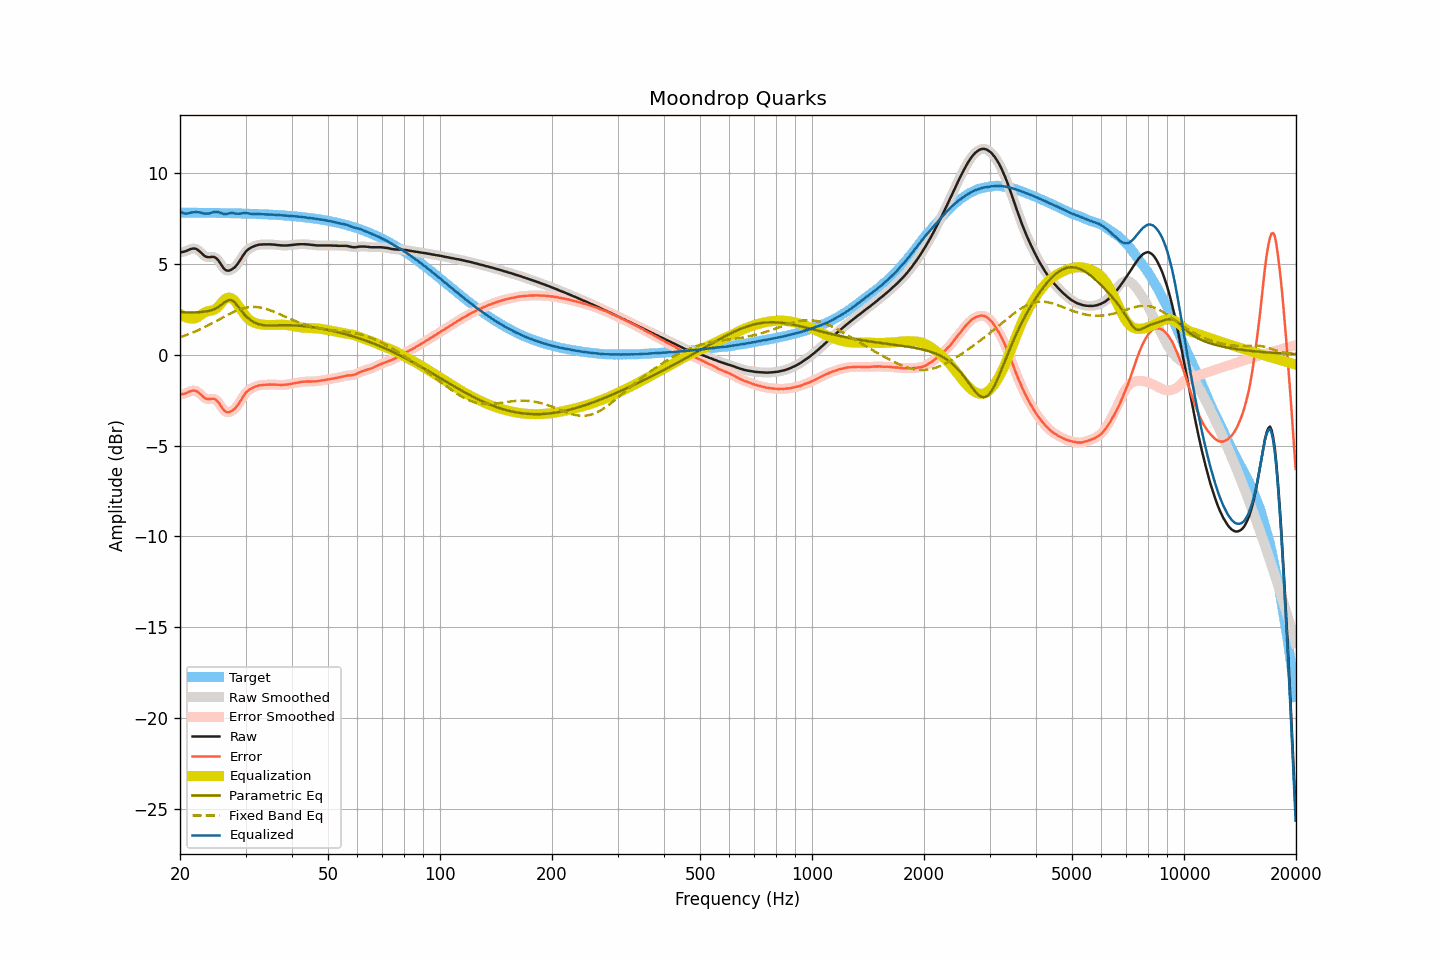

Data behind this chart, as committed beside it:
frequency, raw, smoothed, error, error_smoothed, equalization, parametric_eq, fixed_band_eq, equalized_raw, equalized_smoothed, target
20.00, 5.64, 5.64, -2.19, -2.19, 2.26, 2.34, 0.97, 7.89, 7.89, 7.83
20.20, 5.65, 5.65, -2.18, -2.18, 2.19, 2.34, 1.00, 7.84, 7.84, 7.83
20.40, 5.67, 5.67, -2.16, -2.16, 2.13, 2.34, 1.03, 7.80, 7.80, 7.83
20.61, 5.69, 5.69, -2.14, -2.14, 2.09, 2.34, 1.06, 7.78, 7.78, 7.83
20.81, 5.72, 5.72, -2.11, -2.10, 2.05, 2.33, 1.09, 7.77, 7.77, 7.83
21.02, 5.76, 5.76, -2.07, -2.07, 2.03, 2.33, 1.12, 7.78, 7.78, 7.82
21.23, 5.80, 5.80, -2.02, -2.03, 2.01, 2.33, 1.16, 7.81, 7.81, 7.82
21.44, 5.83, 5.83, -1.99, -1.99, 2.00, 2.33, 1.19, 7.83, 7.83, 7.82
21.66, 5.85, 5.85, -1.97, -1.97, 1.99, 2.33, 1.23, 7.84, 7.84, 7.82
21.87, 5.85, 5.85, -1.97, -1.97, 2.00, 2.34, 1.26, 7.85, 7.85, 7.82
22.09, 5.83, 5.82, -1.99, -2.00, 2.03, 2.34, 1.30, 7.86, 7.85, 7.82
22.31, 5.78, 5.78, -2.04, -2.04, 2.07, 2.34, 1.34, 7.85, 7.85, 7.82
22.54, 5.71, 5.71, -2.11, -2.11, 2.13, 2.35, 1.38, 7.84, 7.84, 7.82
22.76, 5.63, 5.63, -2.19, -2.19, 2.19, 2.35, 1.42, 7.82, 7.82, 7.82
22.99, 5.54, 5.54, -2.28, -2.28, 2.26, 2.36, 1.46, 7.80, 7.80, 7.82
23.22, 5.46, 5.47, -2.36, -2.35, 2.31, 2.37, 1.51, 7.77, 7.78, 7.82
23.45, 5.41, 5.41, -2.41, -2.40, 2.36, 2.38, 1.55, 7.77, 7.77, 7.81
23.69, 5.38, 5.38, -2.43, -2.43, 2.39, 2.40, 1.60, 7.77, 7.77, 7.81
23.92, 5.37, 5.37, -2.44, -2.44, 2.41, 2.42, 1.64, 7.78, 7.78, 7.81
24.16, 5.38, 5.38, -2.43, -2.43, 2.42, 2.44, 1.69, 7.80, 7.80, 7.81
24.40, 5.39, 5.39, -2.42, -2.42, 2.44, 2.47, 1.73, 7.83, 7.83, 7.81
24.65, 5.39, 5.38, -2.42, -2.43, 2.47, 2.50, 1.78, 7.86, 7.85, 7.81
24.89, 5.35, 5.35, -2.46, -2.46, 2.52, 2.54, 1.83, 7.87, 7.87, 7.81
25.14, 5.28, 5.28, -2.53, -2.53, 2.59, 2.59, 1.88, 7.86, 7.86, 7.81
25.39, 5.18, 5.17, -2.63, -2.63, 2.67, 2.64, 1.93, 7.85, 7.85, 7.80
25.65, 5.04, 5.04, -2.76, -2.76, 2.78, 2.70, 1.98, 7.81, 7.82, 7.80
25.91, 4.91, 4.91, -2.89, -2.89, 2.88, 2.77, 2.03, 7.79, 7.79, 7.80
26.16, 4.78, 4.78, -3.02, -3.02, 2.98, 2.84, 2.07, 7.75, 7.76, 7.80
26.43, 4.69, 4.69, -3.11, -3.10, 3.06, 2.90, 2.12, 7.75, 7.75, 7.80
26.69, 4.64, 4.64, -3.16, -3.16, 3.12, 2.96, 2.17, 7.76, 7.76, 7.80
26.96, 4.63, 4.63, -3.17, -3.17, 3.15, 3.01, 2.22, 7.77, 7.78, 7.80
27.23, 4.65, 4.65, -3.14, -3.15, 3.14, 3.01, 2.26, 7.79, 7.79, 7.79
27.50, 4.69, 4.69, -3.10, -3.10, 3.11, 3.01, 2.30, 7.80, 7.80, 7.79
27.77, 4.75, 4.74, -3.04, -3.05, 3.05, 2.95, 2.35, 7.80, 7.80, 7.79
28.05, 4.81, 4.82, -2.98, -2.97, 2.97, 2.89, 2.39, 7.78, 7.78, 7.79
28.33, 4.91, 4.91, -2.88, -2.88, 2.86, 2.78, 2.42, 7.77, 7.77, 7.79
28.62, 5.02, 5.02, -2.77, -2.76, 2.74, 2.67, 2.46, 7.76, 7.76, 7.78
28.90, 5.15, 5.15, -2.63, -2.63, 2.62, 2.55, 2.49, 7.77, 7.77, 7.78
29.19, 5.29, 5.29, -2.49, -2.49, 2.49, 2.44, 2.52, 7.77, 7.78, 7.78
29.48, 5.44, 5.44, -2.34, -2.34, 2.36, 2.33, 2.55, 7.80, 7.79, 7.78
29.78, 5.57, 5.57, -2.21, -2.21, 2.23, 2.22, 2.57, 7.80, 7.80, 7.77
30.08, 5.69, 5.68, -2.08, -2.09, 2.12, 2.13, 2.59, 7.81, 7.80, 7.77
30.38, 5.77, 5.77, -2.00, -2.00, 2.02, 2.04, 2.61, 7.79, 7.79, 7.77
30.68, 5.84, 5.84, -1.93, -1.93, 1.94, 1.97, 2.62, 7.78, 7.78, 7.77
30.99, 5.89, 5.89, -1.87, -1.87, 1.87, 1.90, 2.63, 7.76, 7.76, 7.76
31.30, 5.94, 5.94, -1.82, -1.82, 1.82, 1.85, 2.63, 7.75, 7.75, 7.76
31.61, 5.97, 5.97, -1.79, -1.78, 1.77, 1.79, 2.64, 7.74, 7.75, 7.76
31.93, 6.01, 6.01, -1.74, -1.75, 1.74, 1.75, 2.63, 7.75, 7.75, 7.75
32.24, 6.03, 6.03, -1.72, -1.72, 1.72, 1.71, 2.63, 7.75, 7.75, 7.75
32.57, 6.06, 6.05, -1.69, -1.69, 1.70, 1.69, 2.61, 7.75, 7.75, 7.75
32.89, 6.07, 6.07, -1.67, -1.68, 1.68, 1.66, 2.60, 7.75, 7.75, 7.74
33.22, 6.07, 6.07, -1.67, -1.66, 1.66, 1.64, 2.58, 7.73, 7.74, 7.74
33.55, 6.08, 6.08, -1.66, -1.66, 1.66, 1.63, 2.56, 7.73, 7.73, 7.74
33.89, 6.08, 6.08, -1.65, -1.65, 1.65, 1.62, 2.54, 7.73, 7.73, 7.73
34.23, 6.08, 6.08, -1.65, -1.65, 1.64, 1.61, 2.51, 7.72, 7.73, 7.73
34.57, 6.08, 6.08, -1.64, -1.64, 1.64, 1.61, 2.48, 7.72, 7.72, 7.72
34.92, 6.08, 6.08, -1.64, -1.64, 1.64, 1.61, 2.45, 7.72, 7.72, 7.72
35.27, 6.07, 6.07, -1.64, -1.64, 1.64, 1.61, 2.42, 7.71, 7.72, 7.71
35.62, 6.07, 6.07, -1.64, -1.64, 1.64, 1.61, 2.38, 7.71, 7.71, 7.71
35.97, 6.06, 6.06, -1.64, -1.64, 1.65, 1.61, 2.35, 7.71, 7.71, 7.70
... 635 more rows
